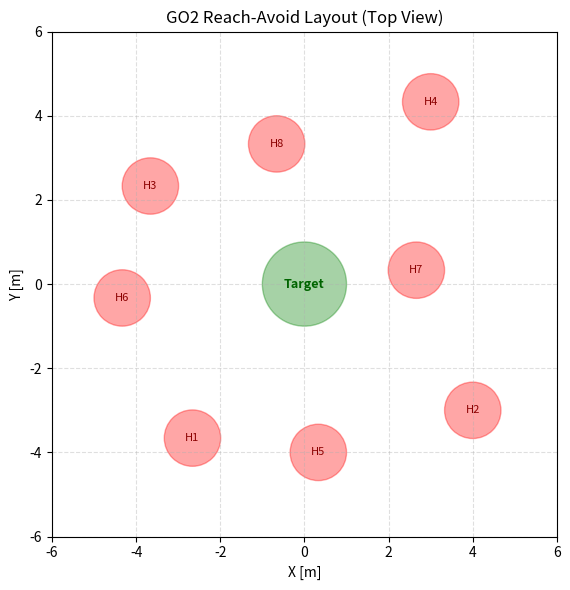

Source code (Python):
#!/usr/bin/env python3
"""
Visualize GO2 high-level environment layout (target + obstacles).
"""

import matplotlib.pyplot as plt

# obstacle/target config matches GO2HighLevelCfg.rewards_ext
TARGET_POS = (0.0, 0.0)
TARGET_RADIUS = 1.0
OBSTACLE_POSITIONS = [
    (-2.66, -3.66),
    (4.00, -3.00),
    (-3.66, 2.33),
    (3.00, 4.33),
    (0.33, -4.00),
    (-4.33, -0.33),
    (2.66, 0.33),
    (-0.66, 3.33),
]
OBSTACLE_RADIUS = 0.67


def main() -> None:
    fig, ax = plt.subplots(figsize=(6, 6))
    ax.set_title("GO2 Reach-Avoid Layout (Top View)")
    ax.set_xlabel("X [m]")
    ax.set_ylabel("Y [m]")
    ax.set_aspect("equal", adjustable="box")
    ax.set_xlim(-6, 6)
    ax.set_ylim(-6, 6)
    ax.grid(True, linestyle="--", alpha=0.4)

    # Draw obstacles
    for idx, (x, y) in enumerate(OBSTACLE_POSITIONS, start=1):
        circle = plt.Circle((x, y), OBSTACLE_RADIUS, color="red", alpha=0.35, edgecolor="darkred")
        ax.add_patch(circle)
        ax.text(x, y, f"H{idx}", color="darkred", ha="center", va="center", fontsize=8)

    # Draw target
    target_circle = plt.Circle(TARGET_POS, TARGET_RADIUS, color="green", alpha=0.35, edgecolor="darkgreen")
    ax.add_patch(target_circle)
    ax.text(
        TARGET_POS[0],
        TARGET_POS[1],
        "Target",
        color="darkgreen",
        ha="center",
        va="center",
        fontsize=9,
        fontweight="bold",
    )

    plt.tight_layout()
    plt.show()


if __name__ == "__main__":
    main()
